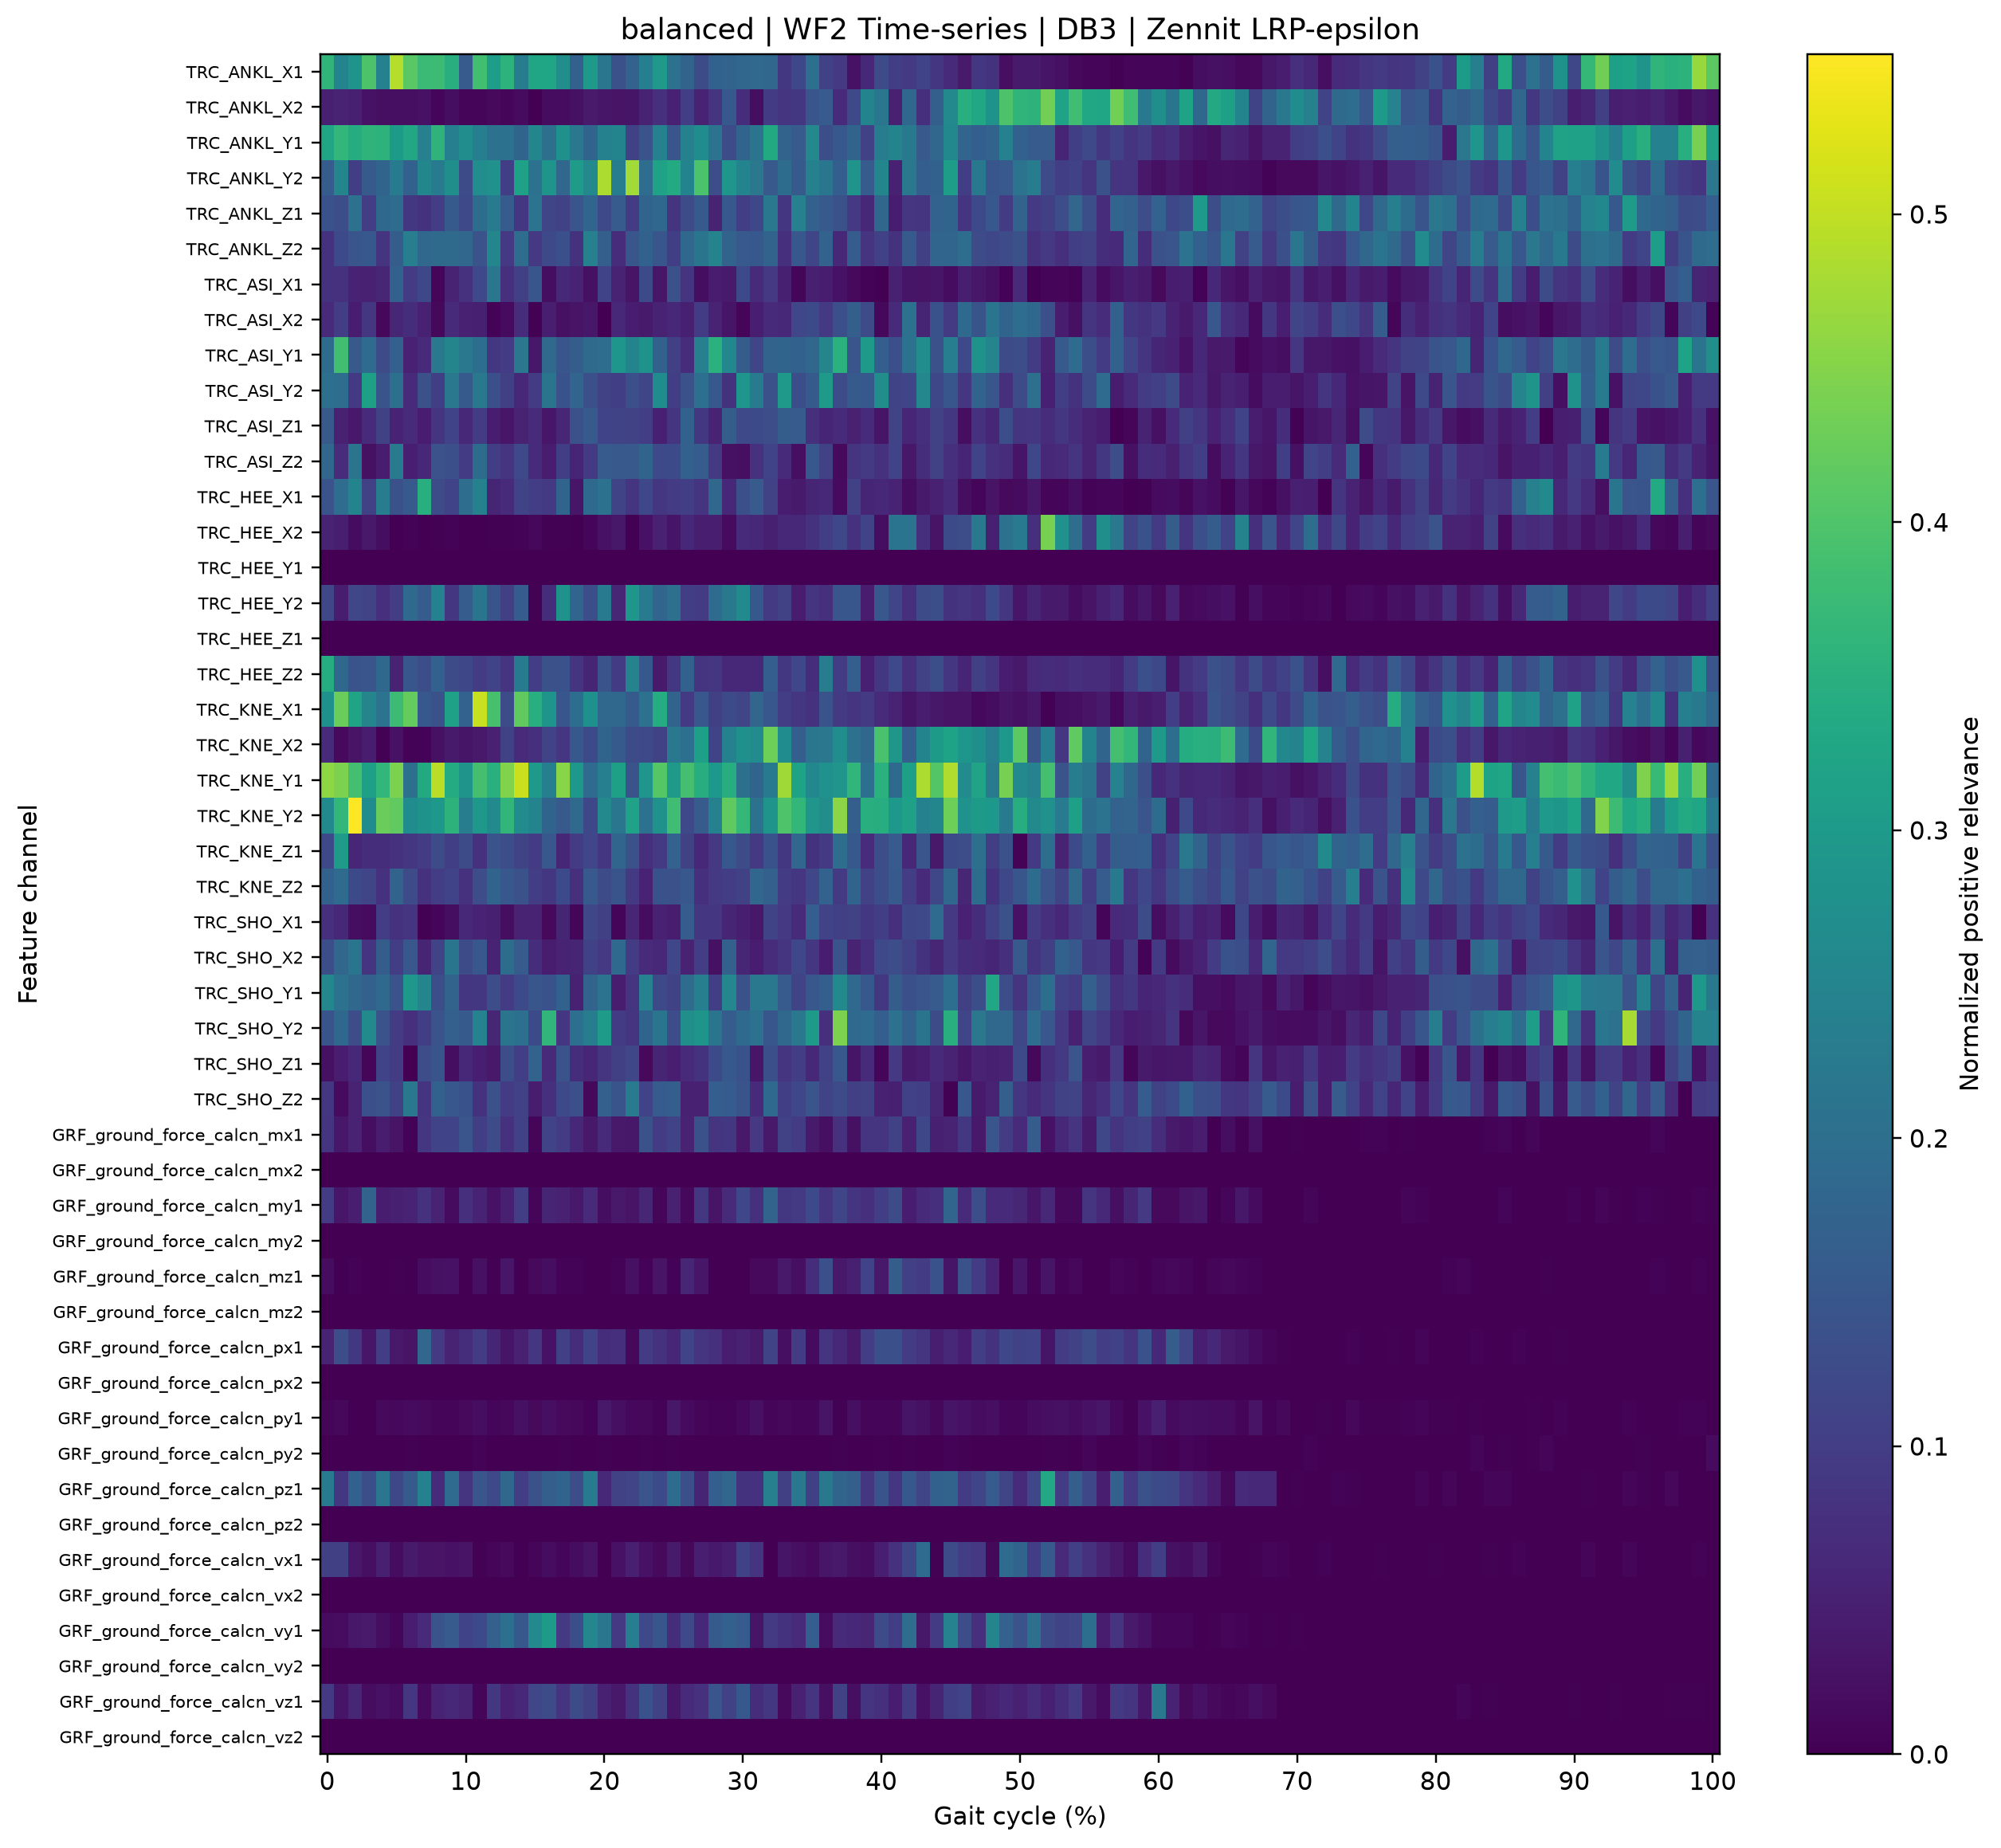

The file beside this chart, header and first rows:
gait_cycle_percent, TRC_ANKL_X1, TRC_ANKL_X2, TRC_ANKL_Y1, TRC_ANKL_Y2, TRC_ANKL_Z1, TRC_ANKL_Z2, TRC_ASI_X1, TRC_ASI_X2, TRC_ASI_Y1, TRC_ASI_Y2, TRC_ASI_Z1, TRC_ASI_Z2, TRC_HEE_X1, TRC_HEE_X2, TRC_HEE_Y1, TRC_HEE_Y2, TRC_HEE_Z1, TRC_HEE_Z2, TRC_KNE_X1, TRC_KNE_X2, TRC_KNE_Y1, TRC_KNE_Y2, TRC_KNE_Z1
0.0, 0.3605, 0.04912, 0.3266, 0.1614, 0.1394, 0.08174, 0.08127, 0.06485, 0.1953, 0.2048, 0.1548, 0.1833, 0.1402, 0.05467, 0.0, 0.1179, 0.0, 0.3426, 0.2776, 0.066, 0.4583, 0.2622, 0.1219
1.0, 0.2497, 0.05435, 0.3645, 0.252, 0.1311, 0.1232, 0.07968, 0.09995, 0.3846, 0.1983, 0.04977, 0.06964, 0.1974, 0.04733, 0.0, 0.04409, 0.0, 0.1838, 0.4269, 0.0145, 0.4437, 0.3661, 0.3043
2.0, 0.285, 0.04872, 0.3418, 0.1031, 0.2059, 0.1446, 0.05261, 0.04182, 0.1541, 0.09421, 0.03828, 0.2118, 0.2497, 0.01916, 0.0, 0.1182, 0.0, 0.1406, 0.3228, 0.02851, 0.3865, 0.5521, 0.05903
3.0, 0.3969, 0.02727, 0.3601, 0.1568, 0.1011, 0.152, 0.05046, 0.0863, 0.1928, 0.3133, 0.06479, 0.02497, 0.109, 0.0376, 0.0, 0.1138, 0.0, 0.1448, 0.2506, 0.04311, 0.3142, 0.2675, 0.07261
4.0, 0.2421, 0.02351, 0.3562, 0.1787, 0.185, 0.08493, 0.0587, 0.01104, 0.129, 0.1431, 0.1063, 0.04196, 0.2347, 0.02156, 0.0, 0.07381, 0.0, 0.1848, 0.2095, 0.003899, 0.3659, 0.4265, 0.07163
5.0, 0.4907, 0.02198, 0.3005, 0.2248, 0.1943, 0.1621, 0.1724, 0.05983, 0.1698, 0.2034, 0.05213, 0.2289, 0.1372, 0.002082, 0.0, 0.1007, 0.0, 0.05314, 0.3776, 0.02689, 0.4438, 0.4182, 0.07942
6.0, 0.4101, 0.02256, 0.3286, 0.172, 0.08914, 0.2365, 0.09853, 0.07127, 0.05143, 0.06765, 0.06837, 0.04635, 0.1537, 0.006424, 0.0, 0.188, 0.0, 0.1472, 0.4211, 0.006337, 0.2029, 0.2679, 0.08718
7.0, 0.3766, 0.0268, 0.2401, 0.2526, 0.08146, 0.1875, 0.1203, 0.05021, 0.06829, 0.137, 0.04102, 0.06214, 0.3457, 0.001894, 0.0, 0.1607, 0.0, 0.1332, 0.1521, 0.005576, 0.3347, 0.2825, 0.09693
8.0, 0.3775, 0.006775, 0.3597, 0.2297, 0.09946, 0.1908, 0.009974, 0.01084, 0.22, 0.1034, 0.08549, 0.1417, 0.128, 0.003445, 0.0, 0.2437, 0.0, 0.1724, 0.1377, 0.02468, 0.4945, 0.2938, 0.1281
9.0, 0.3484, 0.0211, 0.2393, 0.274, 0.1567, 0.1912, 0.05396, 0.06776, 0.2504, 0.222, 0.111, 0.1355, 0.111, 0.00441, 0.0, 0.08672, 0.0, 0.1277, 0.3153, 0.04016, 0.3393, 0.3579, 0.1031
10.0, 0.1587, 0.008908, 0.2717, 0.1283, 0.1214, 0.1819, 0.07782, 0.0496, 0.2216, 0.1556, 0.0608, 0.09843, 0.1969, 0.0003872, 0.0, 0.1613, 0.0, 0.1186, 0.174, 0.03225, 0.2862, 0.2312, 0.1264
11.0, 0.3856, 0.008482, 0.2362, 0.2711, 0.1958, 0.1406, 0.1219, 0.04821, 0.1999, 0.2215, 0.09704, 0.1946, 0.2417, 0.001095, 0.0, 0.2155, 0.0, 0.09746, 0.5058, 0.03697, 0.3883, 0.294, 0.07842
12.0, 0.3068, 0.0135, 0.2064, 0.2802, 0.2283, 0.2525, 0.2166, 0.004548, 0.09006, 0.1342, 0.04525, 0.103, 0.05793, 0.003461, 0.0, 0.1442, 0.0, 0.1107, 0.3907, 0.05075, 0.3513, 0.2647, 0.1416
13.0, 0.357, 0.007801, 0.2062, 0.1014, 0.1601, 0.09188, 0.07756, 0.01569, 0.0951, 0.1042, 0.03311, 0.085, 0.06524, 0.004267, 0.0, 0.1039, 0.0, 0.08292, 0.1282, 0.1096, 0.4474, 0.3626, 0.1303
14.0, 0.2332, 0.01664, 0.1774, 0.3152, 0.0872, 0.1978, 0.104, 0.0706, 0.2186, 0.06232, 0.05253, 0.1215, 0.1135, 0.004379, 0.0, 0.1598, 0.0, 0.2249, 0.4163, 0.06659, 0.5073, 0.2671, 0.1142
15.0, 0.3276, 0.0008303, 0.2533, 0.2076, 0.211, 0.0922, 0.148, 0.003963, 0.03536, 0.0949, 0.06666, 0.06876, 0.09925, 0.01185, 0.0, 0.002733, 0.0, 0.09989, 0.3478, 0.07386, 0.2965, 0.2498, 0.09556
16.0, 0.3259, 0.01841, 0.2034, 0.2855, 0.1146, 0.1216, 0.02113, 0.04717, 0.1902, 0.2118, 0.03253, 0.04191, 0.0932, 0.002243, 0.0, 0.07186, 0.0, 0.1373, 0.2859, 0.1138, 0.2379, 0.1776, 0.1496
17.0, 0.2724, 0.01821, 0.2776, 0.1818, 0.1061, 0.1348, 0.064, 0.02384, 0.1476, 0.1394, 0.06003, 0.1029, 0.177, 0.003278, 0.0, 0.2809, 0.0, 0.1398, 0.1478, 0.08683, 0.4549, 0.155, 0.06025
18.0, 0.1686, 0.0252, 0.222, 0.3024, 0.1445, 0.08058, 0.05268, 0.03007, 0.163, 0.1792, 0.1369, 0.05749, 0.03323, 0.0, 0.0, 0.1811, 0.0, 0.08319, 0.1993, 0.1514, 0.2942, 0.1894, 0.09526
19.0, 0.2979, 0.04023, 0.1779, 0.2606, 0.179, 0.241, 0.02544, 0.03516, 0.1919, 0.135, 0.1562, 0.09346, 0.189, 0.006581, 0.0, 0.1326, 0.0, 0.05817, 0.2769, 0.1241, 0.1925, 0.1204, 0.1167
20.0, 0.2168, 0.03298, 0.2421, 0.4848, 0.1216, 0.1667, 0.1121, 0.0, 0.198, 0.1071, 0.1109, 0.1596, 0.2067, 0.02643, 0.0, 0.2283, 0.0, 0.1414, 0.1839, 0.1774, 0.2392, 0.2594, 0.08659
21.0, 0.1362, 0.02831, 0.2491, 0.2319, 0.1582, 0.07026, 0.05536, 0.06233, 0.2893, 0.1033, 0.1131, 0.1548, 0.1128, 0.03565, 0.0, 0.06021, 0.0, 0.09556, 0.1876, 0.157, 0.3147, 0.2174, 0.1809
22.0, 0.1728, 0.03074, 0.1077, 0.4748, 0.09686, 0.1482, 0.02836, 0.04528, 0.2486, 0.1348, 0.106, 0.1543, 0.08231, 0.0, 0.0, 0.2896, 0.0, 0.2462, 0.157, 0.1254, 0.1405, 0.3176, 0.1368
23.0, 0.2383, 0.05247, 0.1409, 0.1972, 0.1786, 0.1707, 0.1247, 0.04037, 0.2839, 0.1149, 0.1004, 0.177, 0.12, 0.0269, 0.0, 0.2258, 0.0, 0.1512, 0.2081, 0.1221, 0.2874, 0.2085, 0.07454
24.0, 0.2976, 0.0772, 0.2419, 0.3187, 0.1855, 0.1469, 0.03249, 0.05508, 0.1725, 0.2677, 0.04745, 0.1217, 0.08672, 0.0502, 0.0, 0.1811, 0.0, 0.03965, 0.3425, 0.1088, 0.4057, 0.2818, 0.09445
25.0, 0.209, 0.05127, 0.145, 0.3379, 0.08529, 0.1016, 0.1368, 0.06403, 0.105, 0.1014, 0.08499, 0.123, 0.09738, 0.03023, 0.0, 0.2043, 0.0, 0.0905, 0.1773, 0.2215, 0.2976, 0.3827, 0.1729
26.0, 0.1756, 0.1, 0.2433, 0.2499, 0.1292, 0.1863, 0.086, 0.04951, 0.06941, 0.1379, 0.1724, 0.1695, 0.1021, 0.06189, 0.0, 0.1022, 0.0, 0.1714, 0.09445, 0.2025, 0.3883, 0.1219, 0.1097
27.0, 0.129, 0.05186, 0.2675, 0.3956, 0.1558, 0.2139, 0.01967, 0.09767, 0.2401, 0.2018, 0.08844, 0.1611, 0.08622, 0.04541, 0.0, 0.09814, 0.0, 0.08262, 0.1502, 0.3125, 0.3448, 0.1583, 0.06055
28.0, 0.1712, 0.08288, 0.2103, 0.1313, 0.05283, 0.247, 0.04334, 0.05419, 0.3536, 0.152, 0.05305, 0.09058, 0.1856, 0.04566, 0.0, 0.1939, 0.0, 0.08831, 0.1037, 0.1114, 0.2942, 0.2436, 0.09273
29.0, 0.1767, 0.1524, 0.1256, 0.2899, 0.153, 0.1764, 0.04033, 0.03095, 0.2575, 0.08019, 0.1622, 0.02462, 0.06441, 0.01572, 0.0, 0.224, 0.0, 0.06215, 0.1239, 0.243, 0.3448, 0.4181, 0.1528
30.0, 0.1831, 0.07313, 0.178, 0.2497, 0.1035, 0.1543, 0.1218, 0.009265, 0.1634, 0.2909, 0.1223, 0.02167, 0.1348, 0.06613, 0.0, 0.2637, 0.0, 0.06234, 0.1145, 0.278, 0.2038, 0.3679, 0.1269
31.0, 0.1888, 0.01991, 0.2123, 0.2181, 0.1194, 0.1528, 0.06624, 0.04597, 0.116, 0.2295, 0.1243, 0.07968, 0.1588, 0.06258, 0.0, 0.1525, 0.0, 0.06144, 0.1823, 0.2665, 0.1783, 0.2053, 0.09171
32.0, 0.1824, 0.09689, 0.3359, 0.1543, 0.2207, 0.1748, 0.09135, 0.06835, 0.1767, 0.1375, 0.13, 0.112, 0.1088, 0.04917, 0.0, 0.09303, 0.0, 0.1643, 0.1501, 0.4312, 0.2244, 0.2864, 0.1383
33.0, 0.09057, 0.08239, 0.1751, 0.196, 0.08831, 0.07425, 0.04917, 0.06276, 0.1779, 0.2996, 0.1626, 0.06501, 0.04217, 0.06043, 0.0, 0.109, 0.0, 0.08883, 0.1006, 0.2694, 0.4741, 0.4004, 0.08994
34.0, 0.1205, 0.09054, 0.1584, 0.1571, 0.2403, 0.1498, 0.007659, 0.1168, 0.1708, 0.1329, 0.1596, 0.02315, 0.03993, 0.06412, 0.0, 0.04421, 0.0, 0.1184, 0.08806, 0.1656, 0.3198, 0.3658, 0.1812
35.0, 0.202, 0.1464, 0.2593, 0.2433, 0.171, 0.116, 0.04889, 0.1237, 0.1817, 0.1573, 0.07414, 0.1514, 0.05654, 0.08064, 0.0, 0.08324, 0.0, 0.07161, 0.07954, 0.2173, 0.2571, 0.2876, 0.07989
36.0, 0.1074, 0.1589, 0.1325, 0.2163, 0.1538, 0.1736, 0.04388, 0.09344, 0.2509, 0.2993, 0.05723, 0.1093, 0.06395, 0.1029, 0.0, 0.07751, 0.0, 0.2332, 0.1412, 0.2221, 0.2796, 0.2737, 0.09409
37.0, 0.09259, 0.06616, 0.1518, 0.1651, 0.1377, 0.06213, 0.02606, 0.1338, 0.3518, 0.1271, 0.06545, 0.01319, 0.0162, 0.1206, 0.0, 0.1479, 0.0, 0.09776, 0.09304, 0.2705, 0.2882, 0.4553, 0.1969
38.0, 0.02738, 0.1208, 0.1783, 0.2868, 0.09209, 0.1596, 0.01409, 0.1673, 0.1454, 0.1564, 0.05078, 0.08436, 0.1089, 0.07897, 0.0, 0.1476, 0.0, 0.1646, 0.08558, 0.209, 0.364, 0.1679, 0.1524
39.0, 0.06101, 0.2486, 0.1099, 0.1601, 0.06434, 0.08552, 0.004415, 0.126, 0.2997, 0.1522, 0.06742, 0.09422, 0.05752, 0.111, 0.0, 0.04311, 0.0, 0.04959, 0.09415, 0.1841, 0.2009, 0.3459, 0.06916
40.0, 0.128, 0.2163, 0.2348, 0.2538, 0.1815, 0.1066, 0.002099, 0.01155, 0.1645, 0.2723, 0.03161, 0.07967, 0.06098, 0.02028, 0.0, 0.1498, 0.0, 0.09053, 0.06831, 0.3928, 0.353, 0.3448, 0.132
41.0, 0.1018, 0.05082, 0.2493, 0.05159, 0.04259, 0.08032, 0.05094, 0.06758, 0.1352, 0.1136, 0.1139, 0.1101, 0.05297, 0.2117, 0.0, 0.115, 0.0, 0.1211, 0.0537, 0.292, 0.189, 0.2949, 0.1581
42.0, 0.09352, 0.1865, 0.2226, 0.222, 0.08686, 0.1556, 0.03163, 0.2068, 0.2074, 0.116, 0.0585, 0.03504, 0.01766, 0.21, 0.0, 0.07442, 0.0, 0.07597, 0.03066, 0.1657, 0.3122, 0.3162, 0.06317
43.0, 0.1102, 0.07707, 0.1548, 0.1642, 0.0836, 0.1038, 0.02824, 0.05756, 0.2705, 0.2558, 0.07367, 0.0718, 0.0405, 0.0752, 0.0, 0.1284, 0.0, 0.1063, 0.041, 0.2494, 0.4852, 0.2418, 0.1451
44.0, 0.08823, 0.1674, 0.1821, 0.1713, 0.173, 0.1793, 0.03439, 0.1382, 0.1374, 0.1187, 0.1095, 0.1093, 0.05002, 0.02943, 0.0, 0.1321, 0.0, 0.1332, 0.03465, 0.3007, 0.4034, 0.2535, 0.03847
45.0, 0.06633, 0.2588, 0.2574, 0.3086, 0.1789, 0.1805, 0.01903, 0.09456, 0.2364, 0.1467, 0.08859, 0.07536, 0.06492, 0.1234, 0.0, 0.08192, 0.0, 0.08706, 0.02892, 0.3203, 0.487, 0.4311, 0.125
46.0, 0.03956, 0.3466, 0.1797, 0.1033, 0.08613, 0.1963, 0.04534, 0.1896, 0.121, 0.08784, 0.02059, 0.05744, 0.02078, 0.1319, 0.0, 0.08425, 0.0, 0.05729, 0.02945, 0.291, 0.2674, 0.2839, 0.1315
47.0, 0.08967, 0.3298, 0.1654, 0.2237, 0.123, 0.1285, 0.03468, 0.143, 0.2813, 0.1759, 0.07796, 0.1117, 0.01073, 0.2212, 0.0, 0.07339, 0.0, 0.1036, 0.01224, 0.2746, 0.3215, 0.3009, 0.2048
48.0, 0.08124, 0.2814, 0.1751, 0.1485, 0.1491, 0.1172, 0.02556, 0.2117, 0.2512, 0.1474, 0.0583, 0.07816, 0.02928, 0.04929, 0.0, 0.1244, 0.0, 0.08597, 0.01866, 0.2363, 0.2283, 0.2951, 0.1034
49.0, 0.02201, 0.3975, 0.2424, 0.1534, 0.09916, 0.1277, 0.004426, 0.1788, 0.1268, 0.07355, 0.1333, 0.07015, 0.01432, 0.2088, 0.0, 0.08696, 0.0, 0.04512, 0.02837, 0.2946, 0.4396, 0.2251, 0.136
50.0, 0.0393, 0.3608, 0.1718, 0.2099, 0.1752, 0.1375, 0.06747, 0.1964, 0.1307, 0.1275, 0.08502, 0.03196, 0.01585, 0.2303, 0.0, 0.03238, 0.0, 0.0372, 0.02384, 0.4138, 0.2593, 0.3449, 0.004623
51.0, 0.03937, 0.3561, 0.1591, 0.2341, 0.09254, 0.078, 0.0007436, 0.1867, 0.09875, 0.2033, 0.08657, 0.1189, 0.03602, 0.07413, 0.0, 0.05796, 0.0, 0.06668, 0.03452, 0.1423, 0.2455, 0.2647, 0.09393
52.0, 0.03122, 0.435, 0.1593, 0.1266, 0.1054, 0.09212, 0.007292, 0.1348, 0.0523, 0.04944, 0.07095, 0.0611, 0.00656, 0.4381, 0.0, 0.03968, 0.0, 0.07172, 0.003462, 0.2367, 0.389, 0.2796, 0.1992
53.0, 0.02426, 0.318, 0.05666, 0.102, 0.131, 0.07507, 0.009983, 0.04194, 0.156, 0.1027, 0.08797, 0.06901, 0.01004, 0.2799, 0.0, 0.03896, 0.0, 0.06827, 0.02061, 0.08773, 0.1407, 0.2298, 0.05325
54.0, 0.01105, 0.383, 0.1034, 0.1066, 0.1813, 0.1028, 0.004531, 0.02373, 0.1928, 0.08172, 0.07034, 0.08519, 0.02023, 0.1968, 0.0, 0.01844, 0.0, 0.07456, 0.02349, 0.4163, 0.2313, 0.3141, 0.1235
55.0, 0.007008, 0.3301, 0.1228, 0.08487, 0.1325, 0.1093, 0.05182, 0.08197, 0.1319, 0.1263, 0.05301, 0.05555, 0.005968, 0.09587, 0.0, 0.02836, 0.0, 0.06941, 0.02924, 0.2488, 0.2121, 0.1948, 0.1721
56.0, 0.007761, 0.3277, 0.08902, 0.1375, 0.07043, 0.07332, 0.01895, 0.07115, 0.09789, 0.1928, 0.041, 0.08883, 0.008333, 0.2745, 0.0, 0.0486, 0.0, 0.07002, 0.04, 0.178, 0.108, 0.2095, 0.09959
57.0, 0.0029, 0.4339, 0.1074, 0.08498, 0.1805, 0.06788, 0.03351, 0.1711, 0.1718, 0.04244, 0.001939, 0.1333, 0.009963, 0.2209, 0.0, 0.06114, 0.0, 0.05721, 0.012, 0.3895, 0.2445, 0.1733, 0.1622
58.0, 0.01053, 0.3824, 0.08221, 0.08614, 0.1693, 0.1793, 0.04688, 0.08976, 0.1144, 0.06743, 0.007458, 0.02499, 0.0002148, 0.1127, 0.0, 0.01863, 0.0, 0.09617, 0.04815, 0.3665, 0.1853, 0.1793, 0.1612
59.0, 0.007841, 0.2229, 0.09624, 0.03869, 0.1295, 0.07122, 0.0403, 0.08157, 0.08285, 0.09525, 0.05253, 0.0732, 0.002694, 0.1385, 0.0, 0.03345, 0.0, 0.1357, 0.03757, 0.1784, 0.1349, 0.1461, 0.1653
... 41 more rows
